Run: headless pygame with SDL's dummy video driver; simulated clock (each Clock.tick advances the game by its frame time, no real sleeping); random seed 0; keys injected as events and as key.get_pressed() state; no mouse input.
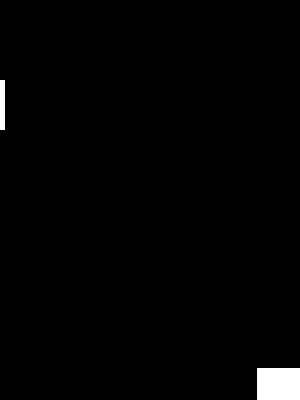
Frame 1 of 4 · flips 1–60 · no input
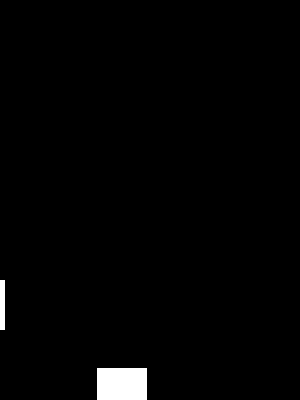
Frame 2 of 4 · flips 61–180 · tapped SPACE, RETURN · held RIGHT (→), D
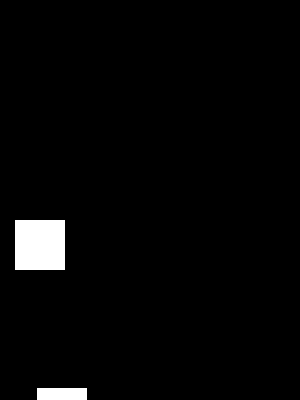
Frame 3 of 4 · flips 181–300 · held DOWN (↓), S
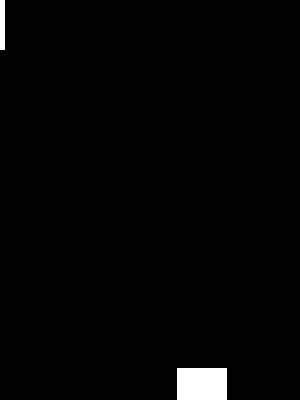
Frame 4 of 4 · flips 301–420 · held LEFT (←), A, UP (↑), W

The pygame program that drew these frames:

#!/usr/bin/env python3
import pygame
from random import randint
from pygame.locals import QUIT


class Box(pygame.sprite.Sprite):

    def __init__(self, w, h, color):
        super().__init__()
        self.x_max, self.y_max = w, h
        self.x = randint(0, w)
        self.y = randint(0, h)
        self.x_speed = 10
        self.y_speed = 10
        self.width = 50
        self.height = 50

        self.image = pygame.Surface([self.width, self.height])
        self.image.fill(color)
        self.rect = self.image.get_rect()

        self.move_right = True
        self.move_down = True

    def bounce(self):
        self.move_right = not self.move_right
        self.move_down = not self.move_down

    def update(self):
        # Bounce on walls
        if self.x <= 0 or self.x + self.width >= self.x_max:
            self.move_right = not self.move_right
        if self.y <= 0 or self.y + self.height >= self.y_max:
            self.move_down = not self.move_down

        if self.move_right:
            self.x += self.x_speed
        else:
            self.x -= self.x_speed
        if self.move_down:
            self.y += self.y_speed
        else:
            self.y -= self.y_speed

        self.rect.x = self.x
        self.rect.y = self.y

if __name__ == '__main__':
    pygame.init()
    width = 300
    height = 400

    window = pygame.display.set_mode((width, height))
    black = (0, 0, 0)
    white = (255, 255, 255)
    clock = pygame.time.Clock()

    box1 = Box(width, height, white)
    box2 = Box(width, height, white)
    all_sprites_list = pygame.sprite.Group()
    all_sprites_list.add(box1)
    all_sprites_list.add(box2)
    background = pygame.Surface(window.get_size())

    while True:
        for i in pygame.event.get():
            if i.type == QUIT:
                exit()

        window.fill(black)

        # Call update on all the strites in the group
        all_sprites_list.update()

        if pygame.sprite.collide_rect(box1, box2):
            box1.bounce()
            box2.bounce()

        # all_sprites_list.clear(window, background)

        all_sprites_list.draw(window)
        clock.tick(30)
        pygame.display.flip()
